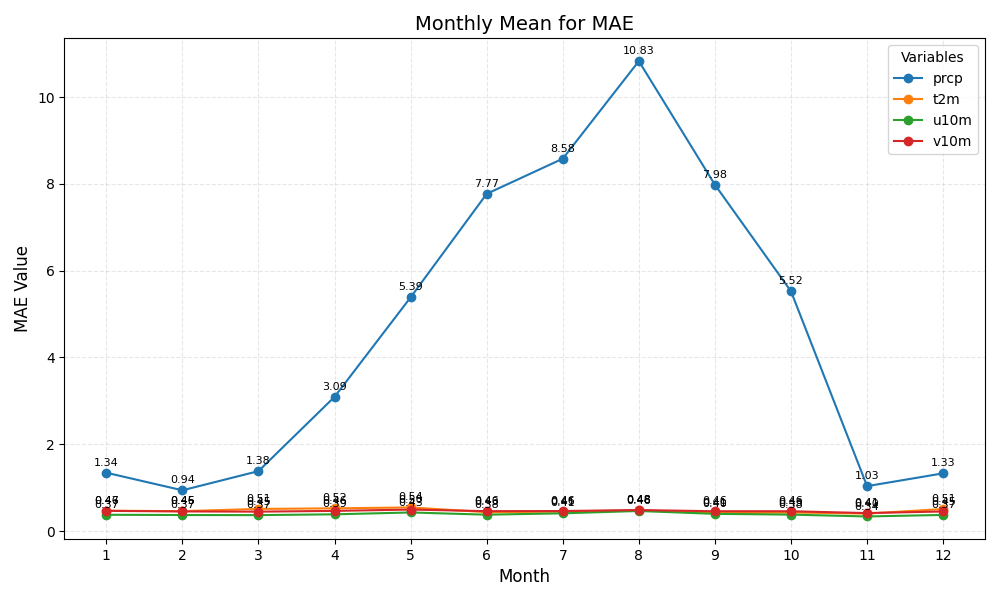

The file beside this chart, header and first rows:
month	prcp	t2m	u10m	v10m
1	1.34	0.47	0.37	0.46
2	0.94	0.46	0.37	0.45
3	1.38	0.51	0.37	0.45
4	3.09	0.52	0.39	0.46
5	5.39	0.54	0.43	0.50
6	7.77	0.43	0.38	0.46
7	8.58	0.45	0.41	0.46
8	10.83	0.48	0.46	0.48
9	7.98	0.41	0.40	0.46
10	5.52	0.43	0.38	0.46
11	1.03	0.40	0.34	0.41
12	1.33	0.51	0.37	0.45
